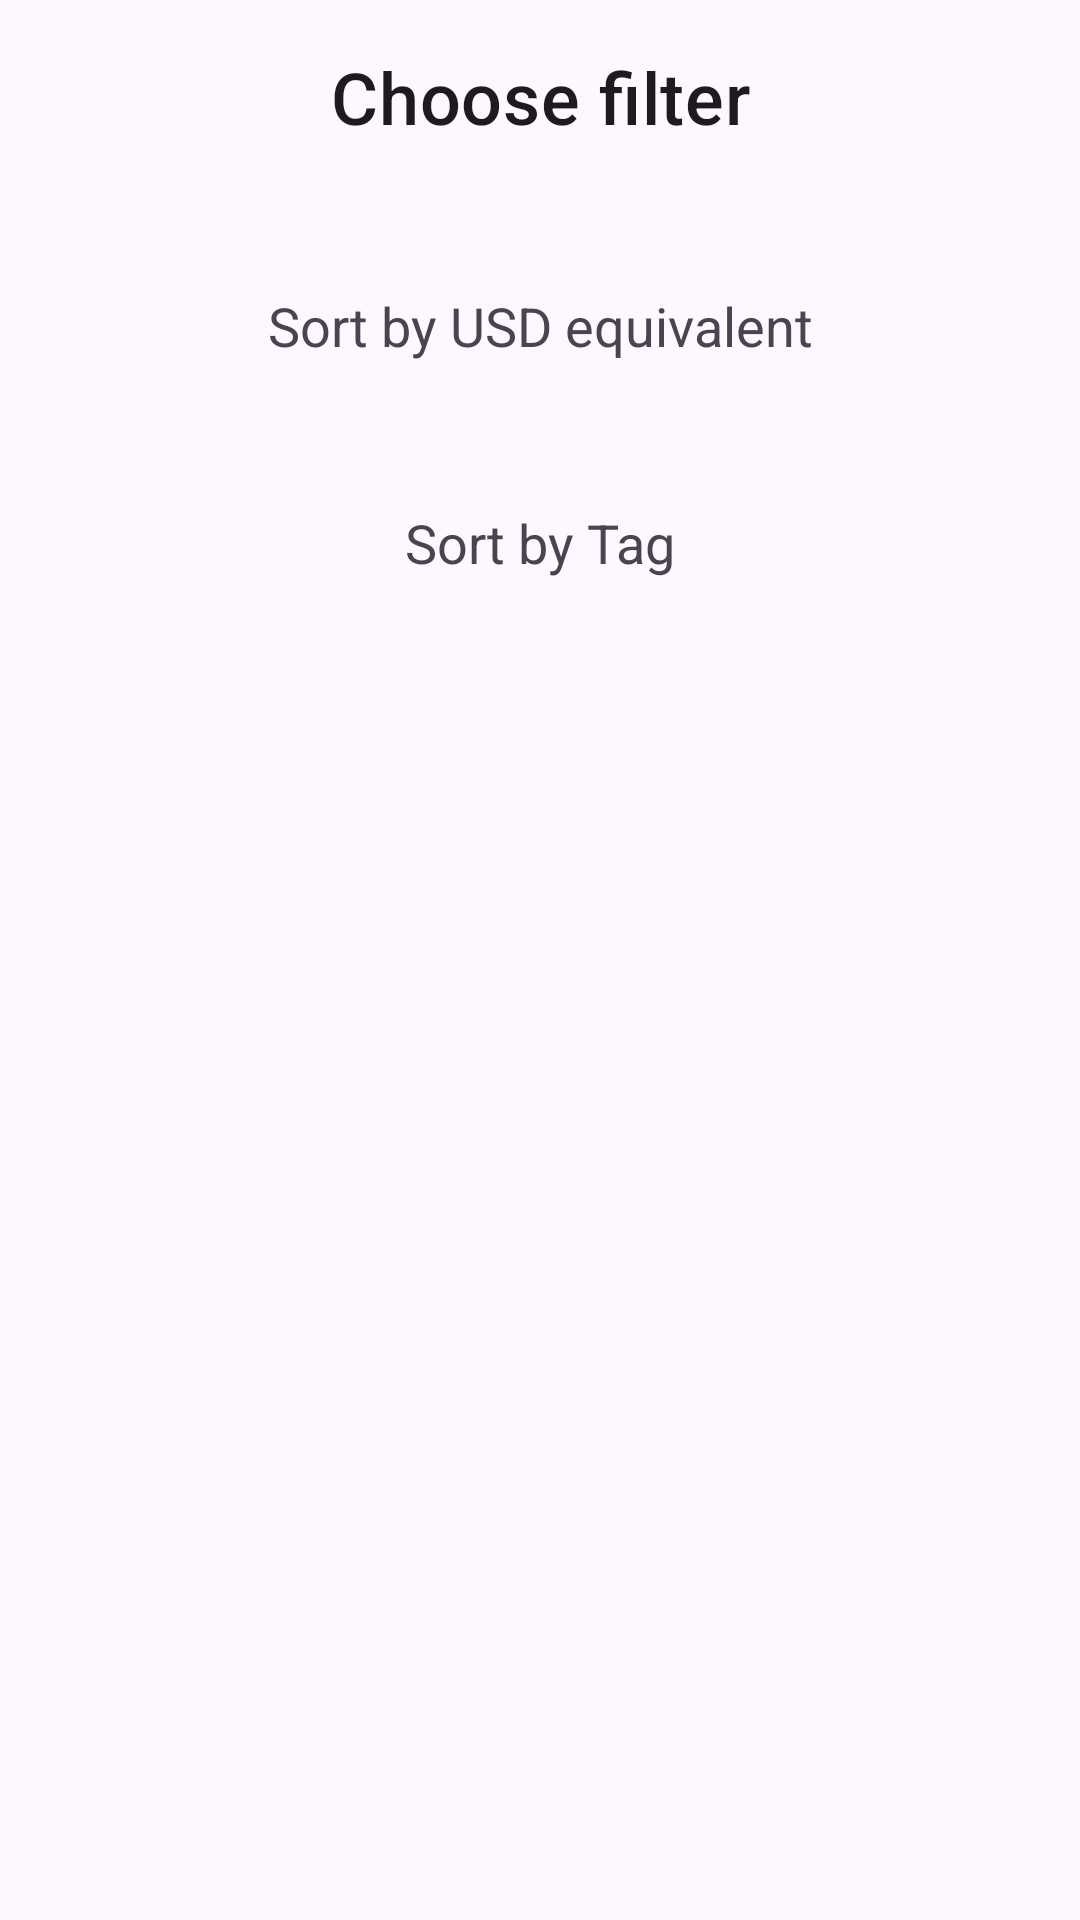

Produce the Android XML layout that renders to this screen, including the resource entries it uses.
<!-- AndroidManifest.xml: application theme Theme.TestCurrency -->
<!-- res/layout/filter_dialog.xml -->
<?xml version="1.0" encoding="utf-8"?>
<LinearLayout xmlns:android="http://schemas.android.com/apk/res/android"
    android:layout_width="match_parent"
    android:layout_height="wrap_content"
    android:orientation="vertical">

    <androidx.appcompat.widget.AppCompatTextView
        android:layout_width="match_parent"
        android:layout_height="wrap_content"
        android:layout_gravity="start"
        android:gravity="center"
        android:paddingVertical="16dp"
        android:text="@string/filter_dialog_title"
        android:textAppearance="?attr/textAppearanceListItem"
        android:textSize="24sp" />

    <androidx.appcompat.widget.AppCompatTextView
        android:id="@+id/sort_by"
        android:layout_width="match_parent"
        android:layout_height="wrap_content"
        android:layout_marginTop="16dp"
        android:gravity="center"
        android:paddingVertical="16dp"
        android:text="@string/sort_by_price"
        android:textSize="18sp" />

    <androidx.appcompat.widget.AppCompatTextView
        android:id="@+id/tag_sort"
        android:layout_width="match_parent"
        android:layout_height="wrap_content"
        android:layout_marginTop="16dp"
        android:gravity="center"
        android:paddingVertical="16dp"
        android:text="@string/sort_by_tag"
        android:textSize="18sp" />
</LinearLayout>
<!-- resources referenced by this layout -->
<resources>
  <string name="filter_dialog_title">Choose filter</string>
  <string name="sort_by_price">Sort by USD equivalent</string>
  <string name="sort_by_tag">Sort by Tag</string>
  <style name="Theme.TestCurrency" parent="Base.Theme.TestCurrency" />
  <style name="Base.Theme.TestCurrency" parent="Theme.Material3.DayNight.NoActionBar">
          
           <item name="colorPrimary">@android:color/holo_blue_dark</item>
      </style>
</resources>
